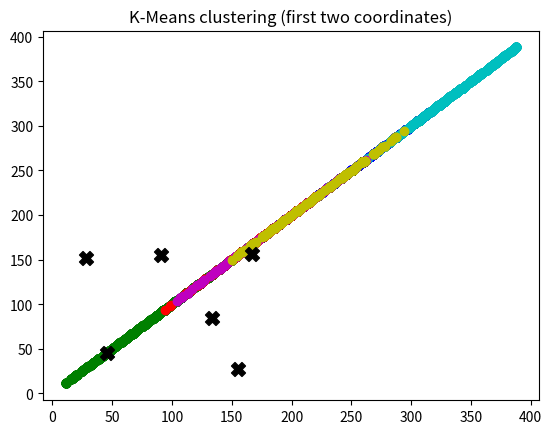

The matplotlib source for this figure:
"""Cluster Analysis, preparations

Big Idea:
    K-means is an unsupervised learning tool for identifying clusters within datasets.

Algorithm in English:
    Pick arbitrary points as guesses for the center of each group.
    Assign all the data points to the closest matching group.
    Within each group, average the points to get a new guess for the center of the group.
    Repeat multiple times: assign the data and averag the points

Goal:
    Express the idea more clearly and beautifully in Python than in English.


Topics to prepare for Resampling:
    - Type hinting
    - fsum, true division
    - defaultdict grouping
    - key functions
    - zip(*)
    - flattening with nested for-loop
    - list(iterator)

Functions needed for Kmean:
    - mean(data)
    - dist(point, point)
    - assign_data(centroids, points)
    - compute_centroids(groups)
    - k_means(points

"""
from collections import defaultdict
from functools import partial
from math import fsum, sqrt
from random import sample, randint
from typing import Iterable, Tuple, List, Sequence, Dict

import matplotlib.pyplot as plt


def mean(data: Iterable[float]) -> float:
    """Accurate arithmetic mean"""
    # return sum(data) / len(data)
    data = list(data)
    return fsum(data) / len(data)


Point = Tuple[int, ...]
Centroid = Point


def distance(p: Point, q: Point, fsum=fsum, sqrt=sqrt, zip=zip):  # Avoid global lookup...
    """Euclidean distance function for multi-dimensional data"""
    return sqrt(fsum((x - y) ** 2 for x, y in zip(p, q)))


def assign_data(centroids: Sequence[Centroid], points: Iterable[Point]) -> Dict[Centroid, List[Point]]:
    """Group the data points to their closest Centroid"""
    groups = defaultdict(list)
    for point in points:
        closest_centroid = min(centroids, key=partial(distance, point))
        groups[closest_centroid].append(point)
    return dict(groups)


def compute_centroids(groups: Iterable[Sequence[Point]]) -> List[Centroid]:
    """Compute the centroids for each group"""

    def transpose(data):
        """Swap the rows and columns in a 2D array of data"""
        return zip(*data)

    return [tuple(map(mean, transpose(group))) for group in groups]


def similarity(xs, ys):
    return sum(x == y for x, y in zip(xs, ys)) / len(xs)


def update_plot(labeled):
    for i, (centroid, points) in enumerate(labeled.items()):
        xs = [sum(point) for point in points]
        ys = [sum(point) for point in points]
        plt.scatter(xs, ys, c='bgrcmyk'[i])
    plt.pause(0.001)


def k_means(data: Iterable[Point], k: int = 2, iterations: int = 50, plot: bool = False) -> List[Centroid]:
    data = list(data)
    centroids = sample(data, k=k)  # Sample, WITHOUT replacement
    old_labels = []
    for n in range(iterations):
        labeled = assign_data(centroids, data)
        if similarity(labeled, old_labels) > 0.99:
            print('Converged!')
            break
        centroids = compute_centroids(labeled.values())
        if plot:
            update_plot(labeled)
        old_labels = labeled
    else:
        print('Gave up...')
    return centroids


if __name__ == '__main__':
    plt.title('K-Means clustering (first two coordinates)')

    data = [(randint(0, 200), randint(0, 200)) for i in range(1000)]
    centroids = k_means(data, k=6, plot=True)

    xs = [centroid[0] for centroid in centroids]
    ys = [centroid[1] for centroid in centroids]
    plt.scatter(xs, ys, c='k', marker='X', s=100)
    plt.pause(0.1)
    plt.show()
